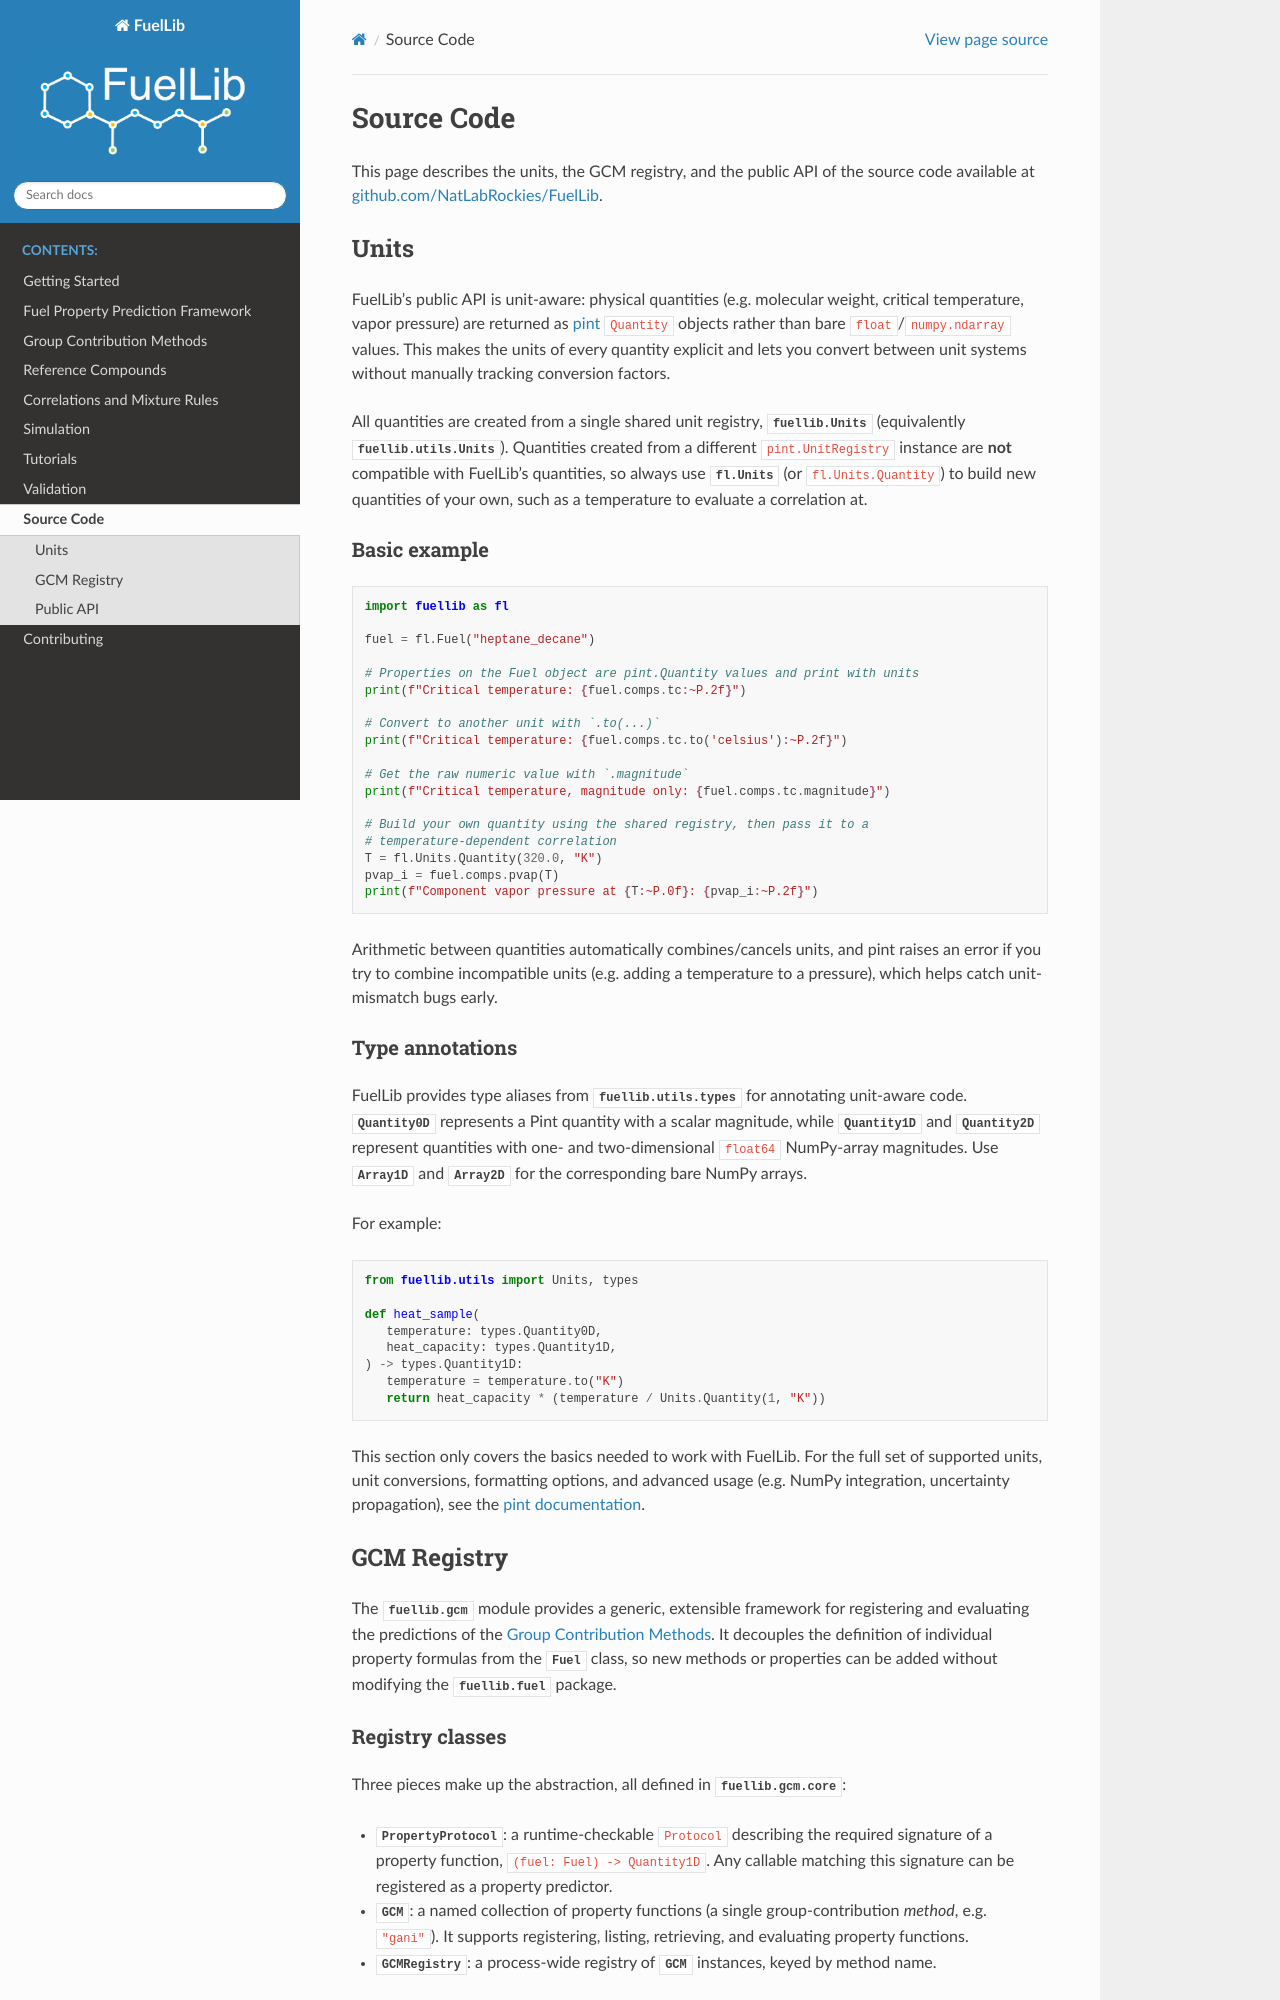

repository: NatLabRockies/FuelLib · page: source_code.html · generator: sphinx

Source Code
===========

This page describes the units, the GCM registry, and the public API of the
source code available at `github.com/NatLabRockies/FuelLib <https://github.com/NatLabRockies/FuelLib>`_.

.. _sec-units:

Units
-----

FuelLib's public API is unit-aware: physical quantities (e.g. molecular
weight, critical temperature, vapor pressure) are returned as
`pint <https://pint.readthedocs.io>`_ ``Quantity`` objects rather than bare
``float``/``numpy.ndarray`` values. This makes the units of every quantity
explicit and lets you convert between unit systems without manually tracking
conversion factors.

All quantities are created from a single shared unit registry,
:data:`fuellib.Units <fuellib.utils.types.Units>` (equivalently
:data:`fuellib.utils.Units <fuellib.utils.types.Units>`). Quantities
created from a different ``pint.UnitRegistry`` instance are **not**
compatible with FuelLib's quantities, so always use
:data:`fl.Units <fuellib.utils.types.Units>` (or
``fl.Units.Quantity``) to build new quantities of your own, such as a
temperature to evaluate a correlation at.

Basic example
^^^^^^^^^^^^^

.. code-block:: python

   import fuellib as fl

   fuel = fl.Fuel("heptane_decane")

   # Properties on the Fuel object are pint.Quantity values and print with units
   print(f"Critical temperature: {fuel.comps.tc:~P.2f}")

   # Convert to another unit with `.to(...)`
   print(f"Critical temperature: {fuel.comps.tc.to('celsius'):~P.2f}")

   # Get the raw numeric value with `.magnitude`
   print(f"Critical temperature, magnitude only: {fuel.comps.tc.magnitude}")

   # Build your own quantity using the shared registry, then pass it to a
   # temperature-dependent correlation
   T = fl.Units.Quantity(320.0, "K")
   pvap_i = fuel.comps.pvap(T)
   print(f"Component vapor pressure at {T:~P.0f}: {pvap_i:~P.2f}")

Arithmetic between quantities automatically combines/cancels units, and pint
raises an error if you try to combine incompatible units (e.g. adding a
temperature to a pressure), which helps catch unit-mismatch bugs early.

Type annotations
^^^^^^^^^^^^^^^^

FuelLib provides type aliases from :mod:`fuellib.utils.types` for annotating
unit-aware code. :data:`~fuellib.utils.types.Quantity0D` represents a Pint
quantity with a scalar magnitude, while :data:`~fuellib.utils.types.Quantity1D`
and :data:`~fuellib.utils.types.Quantity2D` represent quantities with
one- and two-dimensional ``float64`` NumPy-array magnitudes. Use
:data:`~fuellib.utils.types.Array1D` and :data:`~fuellib.utils.types.Array2D`
for the corresponding bare NumPy arrays.

For example:

.. code-block:: python

   from fuellib.utils import Units, types

   def heat_sample(
      temperature: types.Quantity0D,
      heat_capacity: types.Quantity1D,
   ) -> types.Quantity1D:
      temperature = temperature.to("K")
      return heat_capacity * (temperature / Units.Quantity(1, "K"))

This section only covers the basics needed to work with FuelLib. For the full
set of supported units, unit conversions, formatting options, and advanced
usage (e.g. NumPy integration, uncertainty propagation), see the
`pint documentation <https://pint.readthedocs.io>`_.

.. _sec-gcm-registry:

GCM Registry
------------

The :mod:`fuellib.gcm` module provides a generic, extensible framework for
registering and evaluating the predictions of the
:doc:`group_contribution_methods`. It decouples the definition of individual
property formulas from the :class:`~fuellib.fuel.core.Fuel` class, so new
methods or properties can be added without modifying the :mod:`fuellib.fuel`
package.
